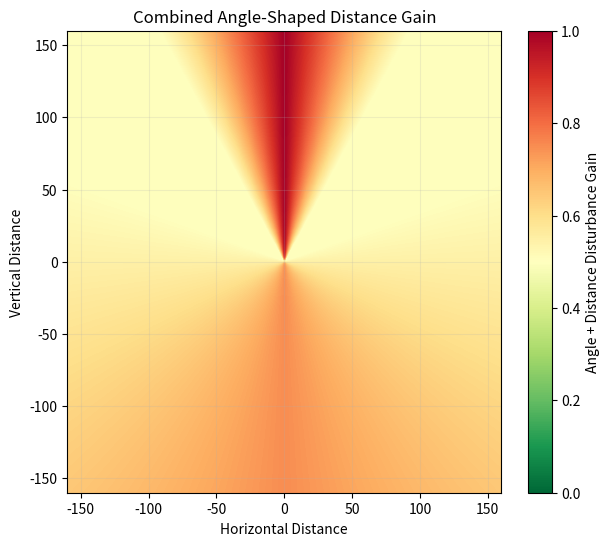

Here is the Python script that generated this plot: (Note: this script raises an exception after producing the figure.)
import numpy as np
import matplotlib.pyplot as plt


DEFAULT_PROFILE = {
    "horizontal_points": [(20.0, 1.0), (50.0, 0.8), (110.0, 0.1), (500.0, 0.0)],
    "altitude_points": [(20.0, 1.0), (40.0, 0.4), (110.0, 0.1), (500.0, 0.0)],
    "angle_weight": 1.0,
    "base_weight": 1.0,
}

def disturbance_gain_alt(dist_vec, profile=None, field_boost=0.0):
    if profile is None:
        profile = DEFAULT_PROFILE

    g_h = horizontal_gain(
        dist_vec,
        points=profile["horizontal_points"],
        field_boost=field_boost,
    )
    g_v = altitude_gain(
        dist_vec,
        points=profile["altitude_points"],
        field_boost=field_boost,
    )
    g_a = angle_gain(dist_vec)

    base = profile["base_weight"] * (g_h * g_v)

    comps = [
        profile["angle_weight"] * g_a
    ]

    den = profile["base_weight"] + profile["angle_weight"] + 1e-8
    D = (base + sum(comps)) / den
    return np.clip(D, 0.0, 1.0)


def piecewise_gain(x, points, field_boost=0.0):
    s = 1.0 + field_boost
    pts = [(px * s, py) for px, py in points]

    if x <= pts[0][0]:
        return pts[0][1]

    for (x0, y0), (x1, y1) in zip(pts[:-1], pts[1:]):
        if x <= x1:
            t = (x - x0) / (x1 - x0 + 1e-8)
            return y0 + t * (y1 - y0)

    return pts[-1][1]


def altitude_gain(dist_vec, points=None, field_boost=0.0):
    if points is None:
        points = DEFAULT_PROFILE["altitude_points"]

    _, _, z = dist_vec
    z = abs(z)
    return piecewise_gain(z, points, field_boost=field_boost)


def horizontal_gain(dist_vec, points=None, field_boost=0.0):
    if points is None:
        points = DEFAULT_PROFILE["horizontal_points"]

    dx, dy, _ = dist_vec
    d = np.sqrt(dx * dx + dy * dy)
    return piecewise_gain(d, points, field_boost=field_boost)


def plot_gains(profile=None, field_boost=0.0):
    if profile is None:
        profile = DEFAULT_PROFILE

    distances = np.linspace(0, 550, 600)

    altitude_vals = []
    horizontal_vals = []

    for d in distances:
        altitude_vals.append(
            altitude_gain(
                (0.0, 0.0, d),
                points=profile["altitude_points"],
                field_boost=field_boost,
            )
        )
        horizontal_vals.append(
            horizontal_gain(
                (d, 0.0, 0.0),
                points=profile["horizontal_points"],
                field_boost=field_boost,
            )
        )

    altitude_vals = np.array(altitude_vals)
    horizontal_vals = np.array(horizontal_vals)

    fig, axes = plt.subplots(2, 1, figsize=(8, 6), sharex=True)

    axes[0].plot(distances, altitude_vals)
    axes[0].set_title("Altitude Gain")
    axes[0].set_ylabel("Gain")
    axes[0].set_ylim(-0.05, 1.05)
    axes[0].grid(True)

    axes[1].plot(distances, horizontal_vals)
    axes[1].set_title("Horizontal Gain")
    axes[1].set_xlabel("Distance")
    axes[1].set_ylabel("Gain")
    axes[1].set_ylim(-0.05, 1.05)
    axes[1].grid(True)

    plt.tight_layout()
    plt.show()


def angle_gain(dist_vec):
    dx, dy, z = dist_vec
    horizontal_dist = np.sqrt(dx * dx + dy * dy)

    a = np.degrees(np.arctan2(z, horizontal_dist)) % 360.0

    if a < 20.0:
        t = (a + 90.0) / 110.0
        return 0.5 * (1.0 - t)

    elif a < 60.0:
        return 0.0

    elif a < 90.0:
        return (a - 60.0) / 30.0

    elif a < 120.0:
        return 1.0 - (a - 90.0) / 30.0

    elif a < 160.0:
        return 0.0

    elif a < 270.0:
        return 0.5 * (a - 160.0) / 110.0

    else:
        t = (a - 270.0) / 110.0
        return 0.5 * (1.0 - t)


def angle_plot():
    angles = np.linspace(0, 360, 720)
    gains = []

    for a in angles:
        rad = np.radians(a)
        dist_vec = (np.cos(rad), 0.0, np.sin(rad))
        gains.append(angle_gain(dist_vec))

    gains = np.array(gains)
    angles_rad = np.radians(angles)

    r = np.linspace(0, 1, 2)
    theta, R = np.meshgrid(angles_rad, r)
    Z = np.tile(gains, (2, 1))

    fig, ax = plt.subplots(subplot_kw={"projection": "polar"}, figsize=(8, 8))

    c = ax.pcolormesh(theta, R, Z, shading="auto", cmap="RdYlGn_r", vmin=0, vmax=1)

    ax.set_yticks([])
    ax.set_title("Angle Gain Disturbance (360°)")

    plt.colorbar(c, label="Disturbance Gain")
    plt.savefig("./figures/angle.png", dpi=300)
    plt.show()


def distance_plot(profile=None, field_boost=0.0):
    if profile is None:
        profile = DEFAULT_PROFILE

    x = np.linspace(-120, 120, 400)
    z = np.linspace(-120, 120, 400)
    X, Z = np.meshgrid(x, z)

    G = np.zeros_like(X, dtype=float)

    for i in range(X.shape[0]):
        for j in range(X.shape[1]):
            dist_vec = (X[i, j], 0.0, Z[i, j])
            g_h = horizontal_gain(
                dist_vec,
                points=profile["horizontal_points"],
                field_boost=field_boost,
            )
            g_v = altitude_gain(
                dist_vec,
                points=profile["altitude_points"],
                field_boost=field_boost,
            )
            G[i, j] = g_h * g_v

    plt.figure(figsize=(7, 6))
    im = plt.imshow(
        G,
        extent=[x.min(), x.max(), z.min(), z.max()],
        origin="lower",
        cmap="RdYlGn_r",
        vmin=0,
        vmax=1,
        aspect="auto"
    )

    plt.colorbar(im, label="Distance Disturbance Gain")
    plt.xlabel("Horizontal Distance")
    plt.ylabel("Vertical Distance")
    plt.title("Horizontal + Vertical Distance Gain")
    plt.grid(alpha=0.2)
    plt.savefig("./figures/distance.png", dpi=300)
    plt.show()


def angle_distance_plot(profile=None, field_boost=0.0):
    if profile is None:
        profile = DEFAULT_PROFILE

    x = np.linspace(-160, 160, 400)
    z = np.linspace(-160, 160, 400)
    X, Z = np.meshgrid(x, z)

    G = np.zeros_like(X, dtype=float)

    for i in range(X.shape[0]):
        for j in range(X.shape[1]):
            dist_vec = (X[i, j], 0.0, Z[i, j])
            G[i, j] = disturbance_gain_alt(
                dist_vec,
                profile=profile,
                field_boost=field_boost,
            )

    plt.figure(figsize=(7, 6))
    im = plt.imshow(
        G,
        extent=[x.min(), x.max(), z.min(), z.max()],
        origin="lower",
        cmap="RdYlGn_r",
        aspect="auto",
        vmin=0,
        vmax=1,
    )

    plt.colorbar(im, label="Angle + Distance Disturbance Gain")
    plt.xlabel("Horizontal Distance")
    plt.ylabel("Vertical Distance")
    plt.title("Combined Angle-Shaped Distance Gain")
    plt.grid(alpha=0.2)
    plt.savefig("./figures/angle_distance.png", dpi=300)
    plt.show()


def component_plots(profile=None, field_boost=0.0):
    if profile is None:
        profile = DEFAULT_PROFILE

    x = np.linspace(-120, 120, 400)
    z = np.linspace(-120, 120, 400)
    X, Z = np.meshgrid(x, z)

    G_h = np.zeros_like(X, dtype=float)
    G_v = np.zeros_like(X, dtype=float)
    G_a = np.zeros_like(X, dtype=float)

    for i in range(X.shape[0]):
        for j in range(X.shape[1]):
            dist_vec = (X[i, j], 0.0, Z[i, j])

            G_h[i, j] = horizontal_gain(
                dist_vec,
                points=profile["horizontal_points"],
                field_boost=field_boost,
            )
            G_v[i, j] = altitude_gain(
                dist_vec,
                points=profile["altitude_points"],
                field_boost=field_boost,
            )
            G_a[i, j] = angle_gain(dist_vec)

    fig, axes = plt.subplots(1, 3, figsize=(18, 5), sharex=True, sharey=True)

    titles = [
        "Horizontal Gain",
        "Altitude Gain",
        "Angle Gain"
    ]
    grids = [G_h, G_v, G_a]

    for ax, G, title in zip(axes, grids, titles):
        im = ax.imshow(
            G,
            extent=[x.min(), x.max(), z.min(), z.max()],
            origin="lower",
            cmap="RdYlGn_r",
            vmin=0,
            vmax=1,
            aspect="auto"
        )
        ax.set_title(title)
        ax.set_xlabel("Horizontal Distance")
        ax.grid(alpha=0.2)

    axes[0].set_ylabel("Vertical Distance")

    cbar = fig.colorbar(im)
    cbar.set_label("Gain")

    plt.tight_layout()
    plt.savefig("./figures/comps.png", dpi=300)
    plt.show()


if __name__ == "__main__":
    # angle_plot()
    # distance_plot()
    angle_distance_plot(field_boost=10)
    # component_plots()
    # plot_gains()
